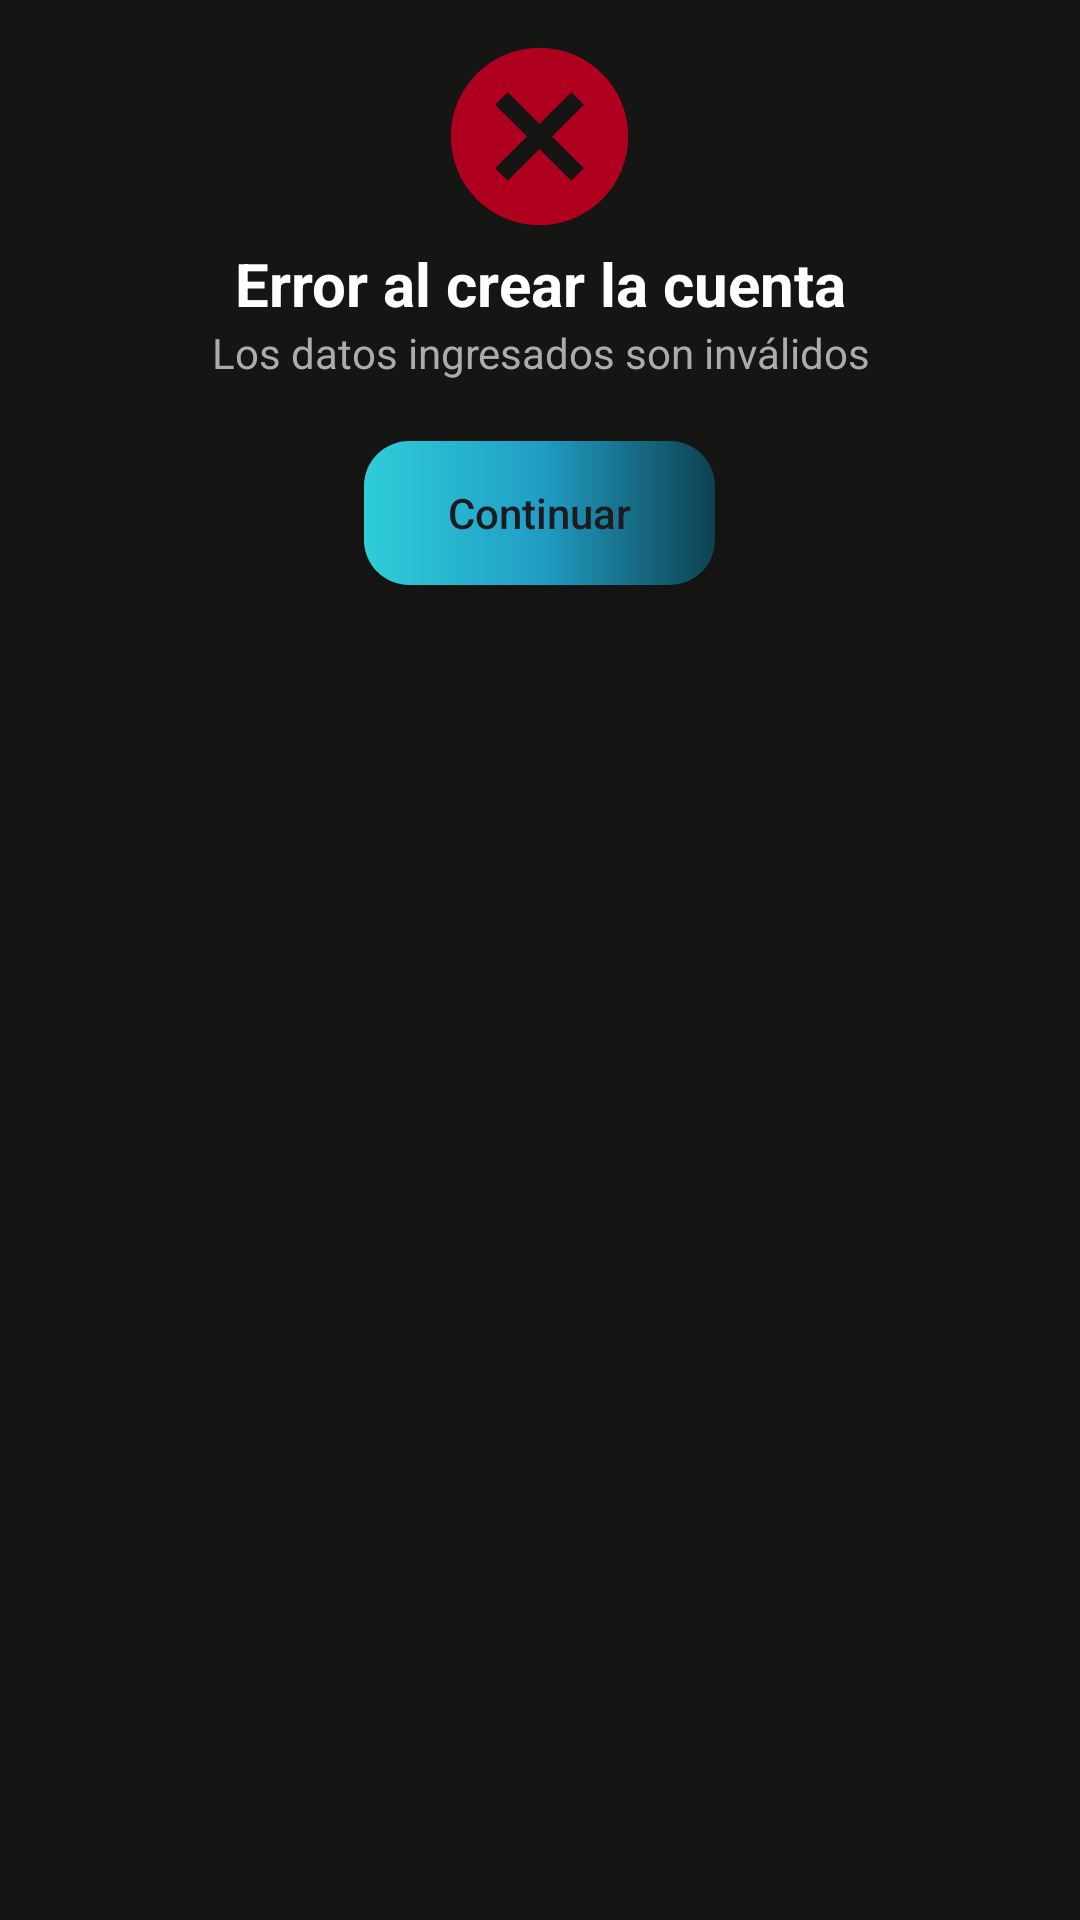

Write the Android layout XML for this screen, with the resource values it uses.
<!-- AndroidManifest.xml: application theme Theme.TPO -->
<!-- res/layout/registrofallido_fragment.xml -->
<?xml version="1.0" encoding="utf-8"?>
<LinearLayout xmlns:android="http://schemas.android.com/apk/res/android"
    xmlns:app="http://schemas.android.com/apk/res-auto"
    android:layout_width="match_parent"
    android:layout_height="match_parent"
    android:background="#151514"
    android:gravity="center_horizontal"
    android:orientation="vertical">

    <ImageView
        android:id="@+id/imageView4"
        android:layout_width="149dp"
        android:layout_height="81dp"
        android:paddingTop="10dp"
        app:srcCompat="@drawable/icon_error_24" />

    <TextView
        android:id="@+id/textView14"
        android:layout_width="match_parent"
        android:layout_height="wrap_content"
        android:gravity="center"
        android:text="Error al crear la cuenta"
        android:textColor="@color/white"
        android:textSize="20sp"
        android:textStyle="bold" />

    <TextView
        android:id="@+id/textView15"
        android:layout_width="match_parent"
        android:layout_height="wrap_content"
        android:text="Los datos ingresados son inválidos"
        android:textAlignment="center"
        android:textColor="@color/gray" />

    <android.widget.Button
        android:id="@+id/btnContinuar"
        android:layout_width="117dp"
        android:layout_height="wrap_content"
        android:layout_margin="20dp"
        android:background="@drawable/gradient"
        android:text="Continuar"
        android:textAllCaps="false" />
</LinearLayout>
<!-- resources referenced by this layout -->
<resources>
  <color name="gray">#ACACAC</color>
  <color name="white">#FFFFFFFF</color>
  <!-- drawable gradient (drawable) -->
  <?xml version="1.0" encoding="utf-8"?>
  <shape xmlns:android="http://schemas.android.com/apk/res/android" >
      <corners android:radius="15dp" />
      <gradient android:startColor="@color/inicio_gradiente" android:endColor="@color/final_gradiente" android:centerColor="@color/medio_gradiente"/>
      <size android:height="20dp"/>
  </shape>
  <!-- drawable icon_error_24 (drawable) -->
  <vector xmlns:android="http://schemas.android.com/apk/res/android"
      android:width="1024dp"
      android:height="1024dp"
      android:viewportWidth="1024"
      android:viewportHeight="1024">
    <path
        android:pathData="M725.3,665.2L665.2,725.3 512,572.2 358.8,725.3 298.7,665.2 451.8,512 298.7,358.8 358.8,298.7 512,451.8 665.2,298.7 725.3,358.8 572.2,512zM512,85.3a426.7,426.7 0,1 0,426.7 426.7A426.7,426.7 0,0 0,512 85.3z"
        android:fillColor="#B00020"/>
  </vector>
  <style name="Theme.TPO" parent="Base.Theme.TPO" />
  <color name="inicio_gradiente">#2fcdda</color>
  <color name="final_gradiente">#0E4150</color>
  <color name="medio_gradiente">#219ec5</color>
  <style name="Base.Theme.TPO" parent="Theme.Material3.DayNight.NoActionBar">
          
          
      </style>
</resources>
